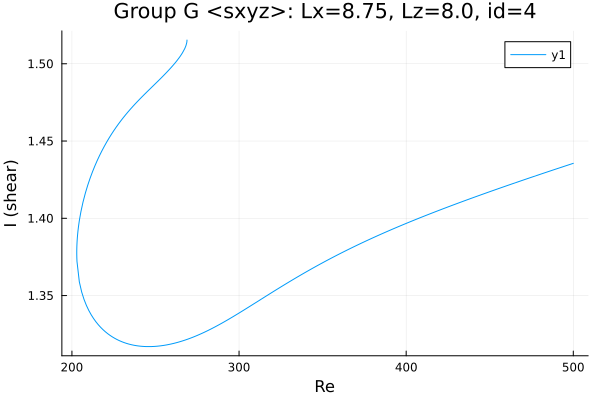

Source data for this figure (header and first rows):
Re, shear
268.9, 1.515
268.9, 1.515
268.9, 1.515
268.9, 1.515
268.9, 1.515
268.9, 1.515
268.9, 1.515
268.9, 1.515
268.8, 1.515
268.8, 1.515
268.8, 1.515
268.8, 1.515
268.8, 1.514
268.7, 1.514
268.2, 1.512
267.5, 1.51
266.1, 1.507
264.7, 1.505
264.3, 1.504
262.9, 1.502
261.5, 1.5
260.1, 1.498
258.7, 1.497
257.2, 1.495
255.8, 1.493
254.4, 1.492
253, 1.49
251.9, 1.489
250.5, 1.488
249.1, 1.486
247.6, 1.485
246.2, 1.483
244.8, 1.482
243.4, 1.48
242, 1.479
240.6, 1.477
239.2, 1.476
237.7, 1.474
236.3, 1.472
234.9, 1.471
233.5, 1.469
232.1, 1.467
230.7, 1.465
229.3, 1.463
227.8, 1.461
226.4, 1.459
225, 1.457
223.6, 1.454
222.2, 1.452
220.8, 1.449
219.4, 1.447
217.9, 1.444
216.5, 1.441
215.1, 1.437
213.7, 1.434
212.3, 1.43
210.9, 1.426
209.5, 1.421
208, 1.416
206.6, 1.41
... 285 more rows
